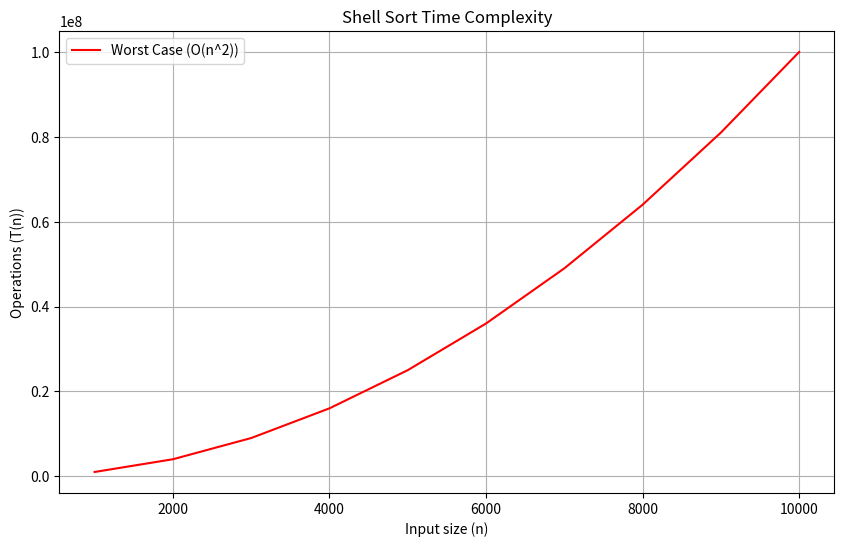
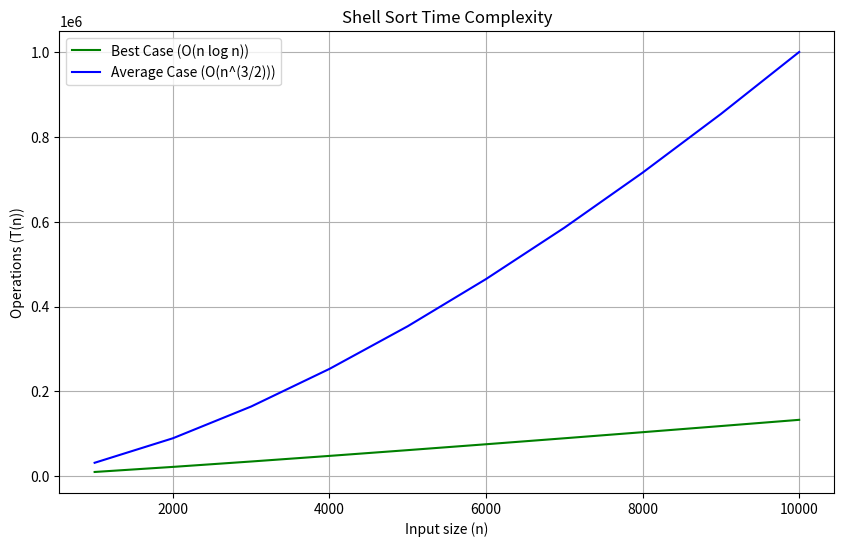

The script that saved these images, in order:
import numpy as np
import matplotlib.pyplot as plt

# Функции сложности для разных случаев Shell Sort
def shell_sort_best_case(n):
    return n * np.log2(n)  # O(n log n) для лучшего случая

def shell_sort_avg_case(n):
    return n ** 1.5  # O(n^(3/2)) для среднего случая

def shell_sort_worst_case(n):
    return n ** 2  # O(n^2) для худшего случая

# Создаем массив размеров входных данных от 1000 до 10000 с шагом 1000
sizes = [i for i in range(1000, 10001, 1000)]

# Вычисляем значения сложности для каждого случая
best_case_values = shell_sort_best_case(np.array(sizes))
avg_case_values = shell_sort_avg_case(np.array(sizes))
worst_case_values = shell_sort_worst_case(np.array(sizes))

# Отрисовка одного графика для всех случаев
plt.figure(figsize=(10, 6))
plt.plot(sizes, worst_case_values, label='Worst Case (O(n^2))', color='red')

# Настройки графика
plt.title('Shell Sort Time Complexity')
plt.xlabel('Input size (n)')
plt.ylabel('Operations (T(n))')
plt.legend()
plt.grid(True)

# Отображение графика
plt.show()
# Отрисовка одного графика для всех случаев
plt.figure(figsize=(10, 6))
plt.plot(sizes, best_case_values, label='Best Case (O(n log n))', color='green')
plt.plot(sizes, avg_case_values, label='Average Case (O(n^(3/2)))', color='blue')

# Настройки графика
plt.title('Shell Sort Time Complexity')
plt.xlabel('Input size (n)')
plt.ylabel('Operations (T(n))')
plt.legend()
plt.grid(True)

# Отображение графика
plt.show()
